Run: headless pygame with SDL's dummy video driver; simulated clock (each Clock.tick advances the game by its frame time, no real sleeping); random seed 0; keys injected as events and as key.get_pressed() state; no mouse input.
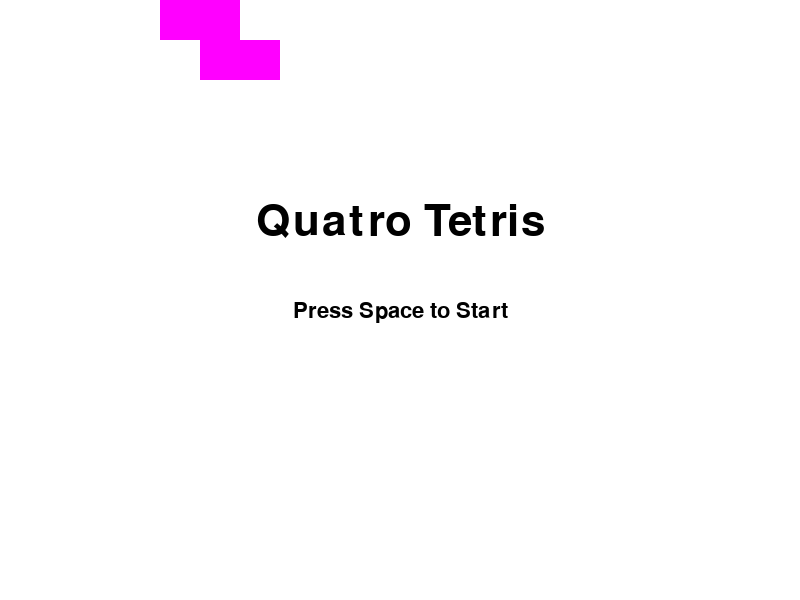
Frame 1 of 2 · flips 1–60 · no input
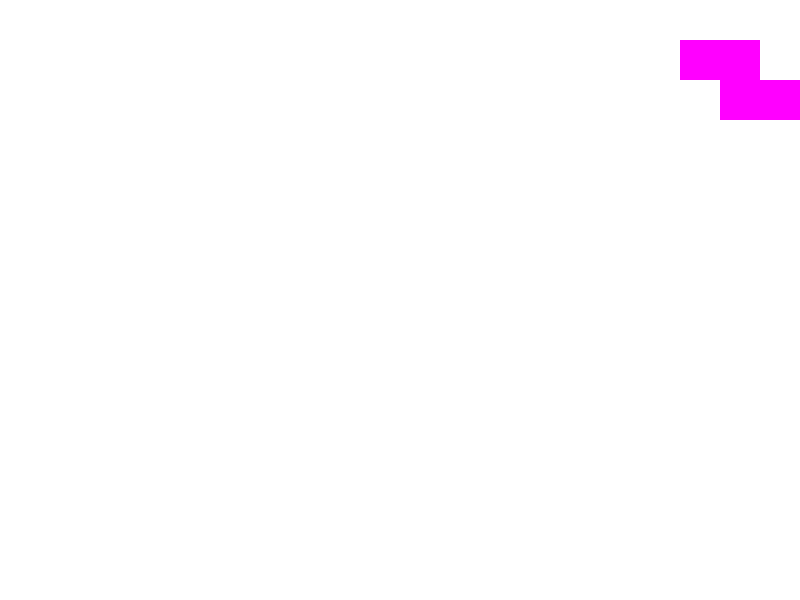
Frame 2 of 2 · flips 61–180 · tapped SPACE, RETURN · held RIGHT (→), D

The pygame program that drew these frames:

# Imported modules
import pygame
import random
import time

# Game constants
SCREEN_WIDTH = 800
SCREEN_HEIGHT = 600
BLOCK_SIZE = 40
FPS = 60
BG_COLOR = (255, 255, 255)  # White

# Tetromino shapes
SHAPES = [
    [[1]],
    [[1, 1, 1, 1]],
    [[1, 1], [1, 1]],
    [[1, 1, 1], [0, 1, 0]],
    [[1, 1, 1], [1, 0, 0]],
    [[1, 1, 1], [0, 0, 1]],
    [[1, 1, 0], [0, 1, 1]]
]

# Define colors for each tetromino shape
SHAPE_COLORS = [
    (255, 0, 0),    # Red
    (0, 255, 0),    # Green
    (0, 0, 255),    # Blue
    (255, 0, 255),  # Magenta
    (255, 255, 0),  # Yellow
    (0, 255, 255),  # Cyan
    (255, 165, 0)   # Orange
]

# Game easter eggs
EASTER_EGGS = {
    69: "Nice Number",
    690: "Nice Number",
    13: "Death",
    130: "Death",
    2023: "Thanks for playing"
}

class Tetromino:
    def __init__(self, shape, color, x, y):
        self.shape = shape
        self.color = color
        self.x = x
        self.y = y

    def rotate(self):
        self.shape = list(zip(*reversed(self.shape)))

    def move_left(self):
        self.x -= 1

    def move_right(self):
        self.x += 1

    def move_down(self):
        self.y += 1

    def draw(self, screen):
        for i in range(len(self.shape)):
            for j in range(len(self.shape[i])):
                if self.shape[i][j]:
                    pygame.draw.rect(
                        screen,
                        self.color,
                        (self.x * BLOCK_SIZE + j * BLOCK_SIZE,
                         self.y * BLOCK_SIZE + i * BLOCK_SIZE,
                         BLOCK_SIZE,
                         BLOCK_SIZE)
                    )

def generate_random_tetromino():
    shape = random.choice(SHAPES)
    color = random.choice(SHAPE_COLORS)
    return Tetromino(shape, color, 4, 0)

def check_collision(tetromino, grid):
    for i in range(len(tetromino.shape)):
        for j in range(len(tetromino.shape[i])):
            if tetromino.shape[i][j] and (tetromino.y + i >= SCREEN_HEIGHT // BLOCK_SIZE or
                                          tetromino.x + j < 0 or tetromino.x + j >= SCREEN_WIDTH // BLOCK_SIZE or
                                          grid[tetromino.y + i][tetromino.x + j]):
                return True
    return False

def clear_lines(grid):
    lines_cleared = 0
    for i in range(len(grid)):
        if all(grid[i]):
            del grid[i]
            grid.insert(0, [0] * (SCREEN_WIDTH // BLOCK_SIZE))
            lines_cleared += 1
    return lines_cleared

def draw_grid(screen, grid):
    for i in range(len(grid)):
        for j in range(len(grid[i])):
            if grid[i][j]:
                pygame.draw.rect(
                    screen,
                    grid[i][j],
                    (j * BLOCK_SIZE, i * BLOCK_SIZE, BLOCK_SIZE, BLOCK_SIZE)
                )

def show_title_screen(screen):
    title_font = pygame.font.SysFont(None, 64)
    title_text = title_font.render("Quatro Tetris", True, (0, 0, 0))
    start_font = pygame.font.SysFont(None, 32)
    start_text = start_font.render("Press Space to Start", True, (0, 0, 0))
    screen.blit(title_text, (SCREEN_WIDTH // 2 - title_text.get_width() // 2, 200))
    screen.blit(start_text, (SCREEN_WIDTH // 2 - start_text.get_width() // 2, 300))

def show_end_screen(screen, score, time_played):
    end_font = pygame.font.SysFont(None, 64)
    score_text = end_font.render("Score: " + str(score), True, (0, 0, 0))
    time_played_text = end_font.render("Time Played: " + time_played + "s", True, (0, 0, 0))
    restart_text = end_font.render("Press Space to Play Again", True, (0, 0, 0))
    screen.blit(score_text, (SCREEN_WIDTH // 2 - score_text.get_width() // 2, 200))
    screen.blit(time_played_text, (SCREEN_WIDTH // 2 - time_played_text.get_width() // 2, 300))
    screen.blit(restart_text, (SCREEN_WIDTH // 2 - restart_text.get_width() // 2, 400))

def show_pause_screen(screen, score):
    pause_font = pygame.font.SysFont(None, 64)
    score_text = pause_font.render("Score: " + str(score), True, (0, 0, 0))
    easter_egg_text = pause_font.render(EASTER_EGGS.get(score, ""), True, (0, 0, 0))
    resume_text = pause_font.render("Press Space to Resume", True, (0, 0, 0))
    screen.blit(score_text, (SCREEN_WIDTH // 2 - score_text.get_width() // 2, 200))
    screen.blit(easter_egg_text, (SCREEN_WIDTH // 2 - easter_egg_text.get_width() // 2, 300))
    screen.blit(resume_text, (SCREEN_WIDTH // 2 - resume_text.get_width() // 2, 400))

def play_game():
    pygame.init()
    screen = pygame.display.set_mode((SCREEN_WIDTH, SCREEN_HEIGHT))
    pygame.display.set_caption("Quatro Tetris")

    clock = pygame.time.Clock()

    is_running = False
    is_paused = False

    time_start = time.time()
    score = 0
    time_played = 0

    grid = [[0] * (SCREEN_WIDTH // BLOCK_SIZE) for _ in range(SCREEN_HEIGHT // BLOCK_SIZE)]

    current_tetromino = generate_random_tetromino()
    next_tetromino = generate_random_tetromino()

    move_timer = 0.0

    while True:
        for event in pygame.event.get():
            if event.type == pygame.QUIT:
                pygame.quit()
                return
            elif event.type == pygame.KEYDOWN:
                if event.key == pygame.K_SPACE:
                    if is_running:
                        is_paused = not is_paused
                    elif not is_paused:
                        is_running = True

        if is_running and not is_paused:
            keys = pygame.key.get_pressed()
    
            if keys[pygame.K_LEFT]:
                current_tetromino.move_left()
                if check_collision(current_tetromino, grid):
                    current_tetromino.move_right()
    
            if keys[pygame.K_RIGHT]:
                current_tetromino.move_right()
                if check_collision(current_tetromino, grid):
                    current_tetromino.move_left()
    
            if keys[pygame.K_DOWN]:
                current_tetromino.move_down()
                if check_collision(current_tetromino, grid):
                    current_tetromino.move_up()
    
            if keys[pygame.K_UP]:
                current_tetromino.rotate()
                if check_collision(current_tetromino, grid):
                    current_tetromino.rotate()

            if move_timer >= 1.0:
                move_timer = 0.0
                
                current_tetromino.move_down()
                if check_collision(current_tetromino, grid):
                    current_tetromino.move_up()

                    for i in range(len(current_tetromino.shape)):
                        for j in range(len(current_tetromino.shape[i])):
                            if current_tetromino.shape[i][j]:
                                grid[current_tetromino.y + i][current_tetromino.x + j] = current_tetromino.color

                    lines_cleared = clear_lines(grid)
                    score += lines_cleared * int(time_played * 5)

                    current_tetromino = next_tetromino
                    next_tetromino = generate_random_tetromino()

                    if check_collision(current_tetromino, grid):
                        is_running = False
                        is_paused = False
                        time_played = round(time.time() - time_start)
                        show_end_screen(screen, score, str(time_played))
                        pygame.display.flip()
                        continue

            move_timer += clock.get_rawtime() / 1000.0
            clock.tick(FPS)

        screen.fill(BG_COLOR)
        
        draw_grid(screen, grid)
        current_tetromino.draw(screen)

        if is_paused:
            show_pause_screen(screen, score)
        elif not is_running:
            show_title_screen(screen)
            
        pygame.display.flip()

play_game()
